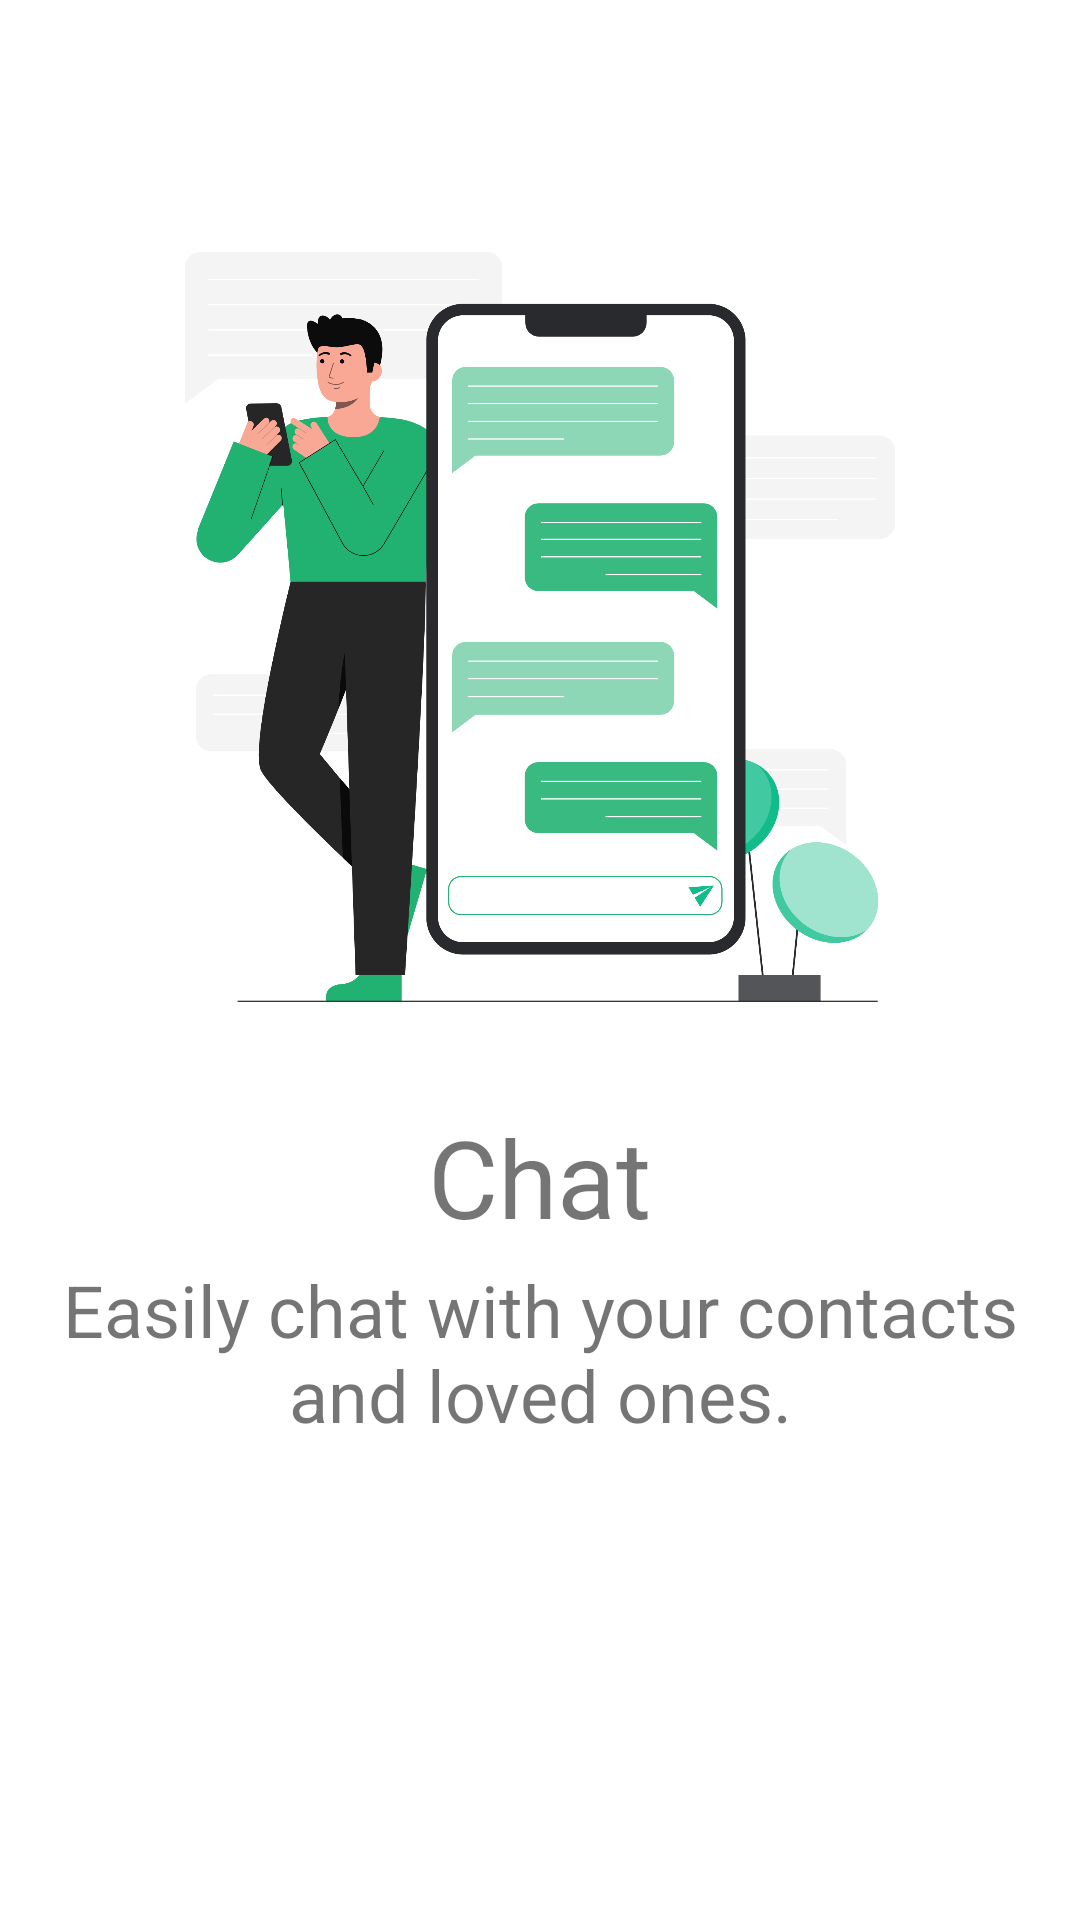

Layout XML and referenced resources for this Android screen:
<!-- AndroidManifest.xml: application theme Theme.WhatsappClone -->
<!-- res/layout/slider_layout.xml -->
<?xml version="1.0" encoding="utf-8"?>
<LinearLayout xmlns:android="http://schemas.android.com/apk/res/android"
    android:layout_width="match_parent"
    android:layout_height="match_parent"
    android:orientation="vertical">

    <ImageView
        android:id="@+id/slider_image"
        android:layout_marginTop="84dp"
        android:layout_gravity="center_horizontal"
        android:src="@drawable/messaging"
        android:layout_width="250dp"
        android:layout_height="250dp"/>

    <TextView
        android:id="@+id/slider_big_tv"
        android:layout_marginTop="34dp"
        android:text="Chat"
        android:textSize="36sp"
        android:layout_gravity="center_horizontal"
        android:layout_width="wrap_content"
        android:layout_height="wrap_content"/>

    <TextView
        android:id="@+id/slider_small_tv"
        android:layout_gravity="center_horizontal"
        android:layout_marginTop="4dp"
        android:text="Easily chat with your contacts and loved ones."
        android:textSize="24sp"
        android:gravity="center"
        android:layout_width="wrap_content"
        android:layout_height="wrap_content"/>

</LinearLayout>
<!-- resources referenced by this layout -->
<resources>
  <!-- drawable messaging: png bitmap (drawable, 247260 bytes) -->
  <style name="Theme.WhatsappClone" parent="Theme.MaterialComponents.DayNight.NoActionBar">
          
          <item name="colorPrimary">@color/bottom_green</item>
          <item name="colorPrimaryVariant">@color/top_green</item>
          <item name="colorOnPrimary">@color/white</item>
          
          <item name="colorSecondary">@color/teal_200</item>
          <item name="colorSecondaryVariant">@color/teal_700</item>
          <item name="colorOnSecondary">@color/black</item>
          
          <item name="android:statusBarColor" tools:targetApi="l">?attr/colorPrimaryVariant</item>
          
          <item name="windowActionBar">false</item>
          <item name="windowNoTitle">true</item>
      </style>
  <color name="bottom_green">#006257</color>
  <color name="top_green">#005048</color>
  <color name="white">#FFFFFFFF</color>
  <color name="teal_200">#FF03DAC5</color>
  <color name="teal_700">#FF018786</color>
  <color name="black">#FF000000</color>
</resources>
